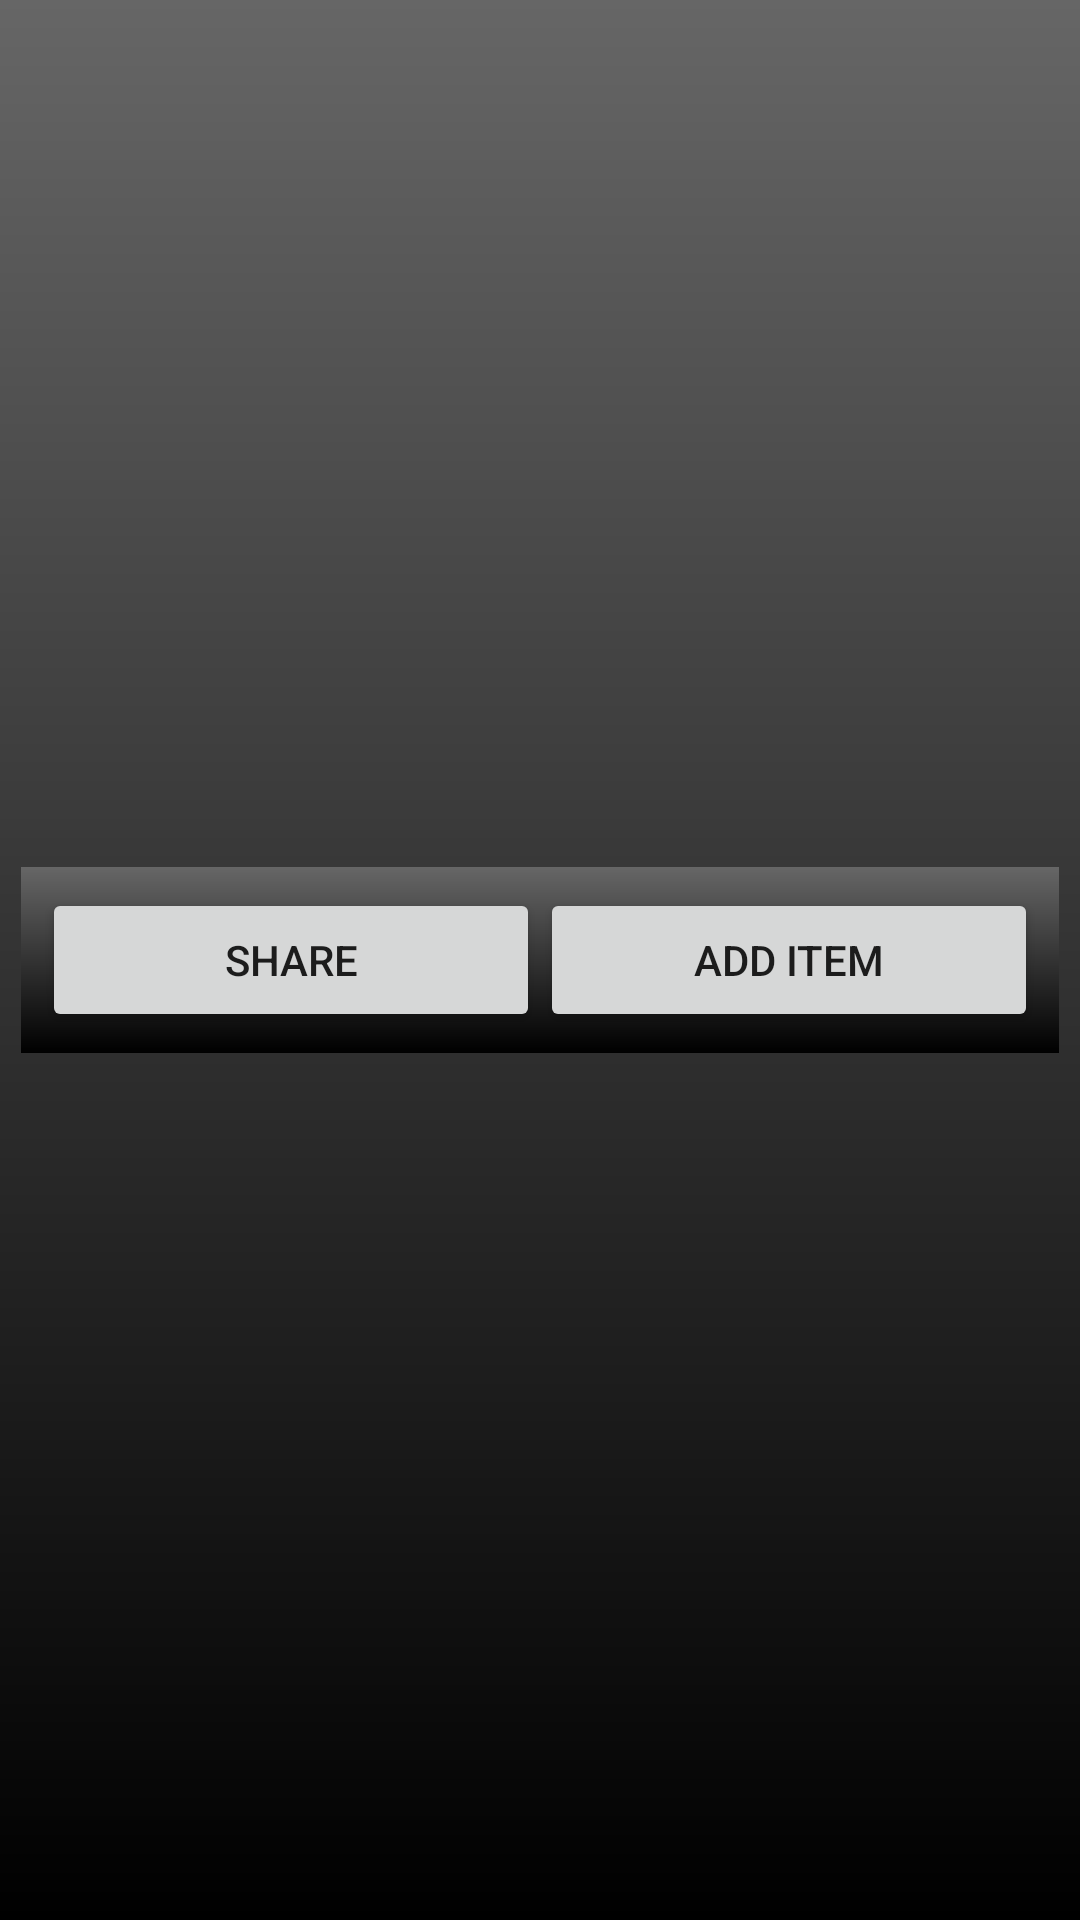

Here is an Android app screen rendered from its layout file. Give the layout XML and the strings, colors and styles it references.
<!-- AndroidManifest.xml: fallback theme Theme.MaterialComponents.DayNight.NoActionBar -->
<!-- res/layout/display_results_buttons_bottom.xml -->
<LinearLayout xmlns:android="http://schemas.android.com/apk/res/android"
    android:layout_width="fill_parent"
    android:layout_height="wrap_content"
    android:background="@drawable/camera_bottom_button_border"
    android:gravity="center"
    android:orientation="vertical" >

    <LinearLayout
        android:layout_width="fill_parent"
        android:layout_height="wrap_content"
        android:layout_alignParentBottom="true"
        android:layout_centerHorizontal="true"
        android:background="@drawable/camera_bottom_button_border" >

        <Button
            android:id="@+id/shareButton"
            android:layout_width="fill_parent"
            android:layout_height="wrap_content"
            android:layout_alignParentBottom="true"
            android:layout_weight="1"
            android:text="@string/shareButton" />

        <Button
            android:id="@+id/addButton"
            android:layout_width="fill_parent"
            android:layout_height="wrap_content"
            android:layout_alignParentBottom="true"
            android:layout_toRightOf="@id/shareButton"
            android:layout_weight="1"
            android:text="@string/addButton" />
    </LinearLayout>

</LinearLayout>
<!-- resources referenced by this layout -->
<resources>
  <!-- drawable camera_bottom_button_border (drawable) -->
  <?xml version="1.0" encoding="utf-8"?>
  <shape xmlns:android="http://schemas.android.com/apk/res/android"
      android:shape="rectangle">
      <gradient
          android:startColor="#000"
          android:endColor="#666"
          android:angle="90"/>
      <padding android:left="7dp"
          android:top="7dp"
          android:right="7dp"
          android:bottom="7dp" />
  </shape>
  <string name="addButton">Add Item</string>
  <string name="shareButton">Share</string>
</resources>
